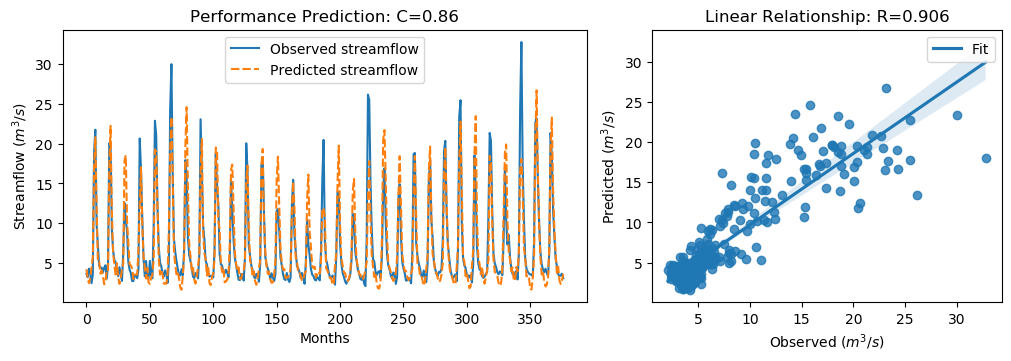

Data behind this chart, as committed beside it:
y_true, y_pred, y_true_scaled, y_pred_scaled
3.63, 4.223, -0.5645, -0.4803
3.21, 2.949, -0.6243, -0.6613
4.29, 2.457, -0.4707, -0.7313
3.67, 3.2, -0.5589, -0.6257
2.46, 4.431, -0.7309, -0.4507
3.54, 5.718, -0.5773, -0.2677
18.82, 17.01, 1.595, 1.337
21.76, 20.82, 2.013, 1.879
9.83, 11.99, 0.3169, 0.6243
7.16, 5.148, -0.06268, -0.3487
4.67, 5.208, -0.4167, -0.3402
4.44, 3.67, -0.4494, -0.5589
4.4, 4.076, -0.4551, -0.5012
3.83, 3.342, -0.5361, -0.6055
4.42, 2.315, -0.4522, -0.7515
4.72, 2.577, -0.4096, -0.7142
3.03, 4.186, -0.6499, -0.4854
4.87, 4.085, -0.3883, -0.4998
20.07, 16.94, 1.773, 1.328
19.62, 22.25, 1.709, 2.082
9.33, 11.69, 0.2458, 0.5817
6.56, 6.365, -0.148, -0.1757
5.37, 4.733, -0.3172, -0.4077
5.07, 3.554, -0.3598, -0.5753
4.02, 4.955, -0.5091, -0.3762
3.34, 3.22, -0.6058, -0.6229
4.47, 2.378, -0.4451, -0.7426
3.61, 3.088, -0.5674, -0.6416
2.75, 4.191, -0.6897, -0.4848
6.28, 4.887, -0.1878, -0.3859
12.55, 17.88, 0.7036, 1.461
10.44, 18.55, 0.4036, 1.557
9.01, 10.28, 0.2003, 0.3802
5.12, 7.537, -0.3527, -0.009103
4.16, 4.841, -0.4892, -0.3924
3.72, 4.664, -0.5518, -0.4175
2.73, 4.341, -0.6925, -0.4635
2.73, 2.959, -0.6925, -0.6599
3.43, 3.557, -0.593, -0.5749
3.4, 3.515, -0.5972, -0.581
3.1, 3.582, -0.6399, -0.5713
4.17, 6.624, -0.4878, -0.1389
20.66, 12.45, 1.857, 0.6895
16.78, 17.03, 1.305, 1.34
10.67, 10.18, 0.4363, 0.3671
5.59, 5.783, -0.2859, -0.2585
3.31, 4.442, -0.61, -0.4491
5.26, 3.052, -0.3328, -0.6468
3.05, 4.373, -0.647, -0.4589
3.04, 2.529, -0.6484, -0.7211
5.26, 2.376, -0.3328, -0.7428
3.41, 3.083, -0.5958, -0.6423
3.07, 3.492, -0.6442, -0.5842
9.62, 5.446, 0.2871, -0.3063
22.89, 19.28, 2.174, 1.66
21.04, 19.03, 1.911, 1.625
12.14, 12.58, 0.6453, 0.7075
7.0, 5.685, -0.08543, -0.2724
5.08, 3.525, -0.3584, -0.5794
4.58, 4.14, -0.4295, -0.4921
... 317 more rows
